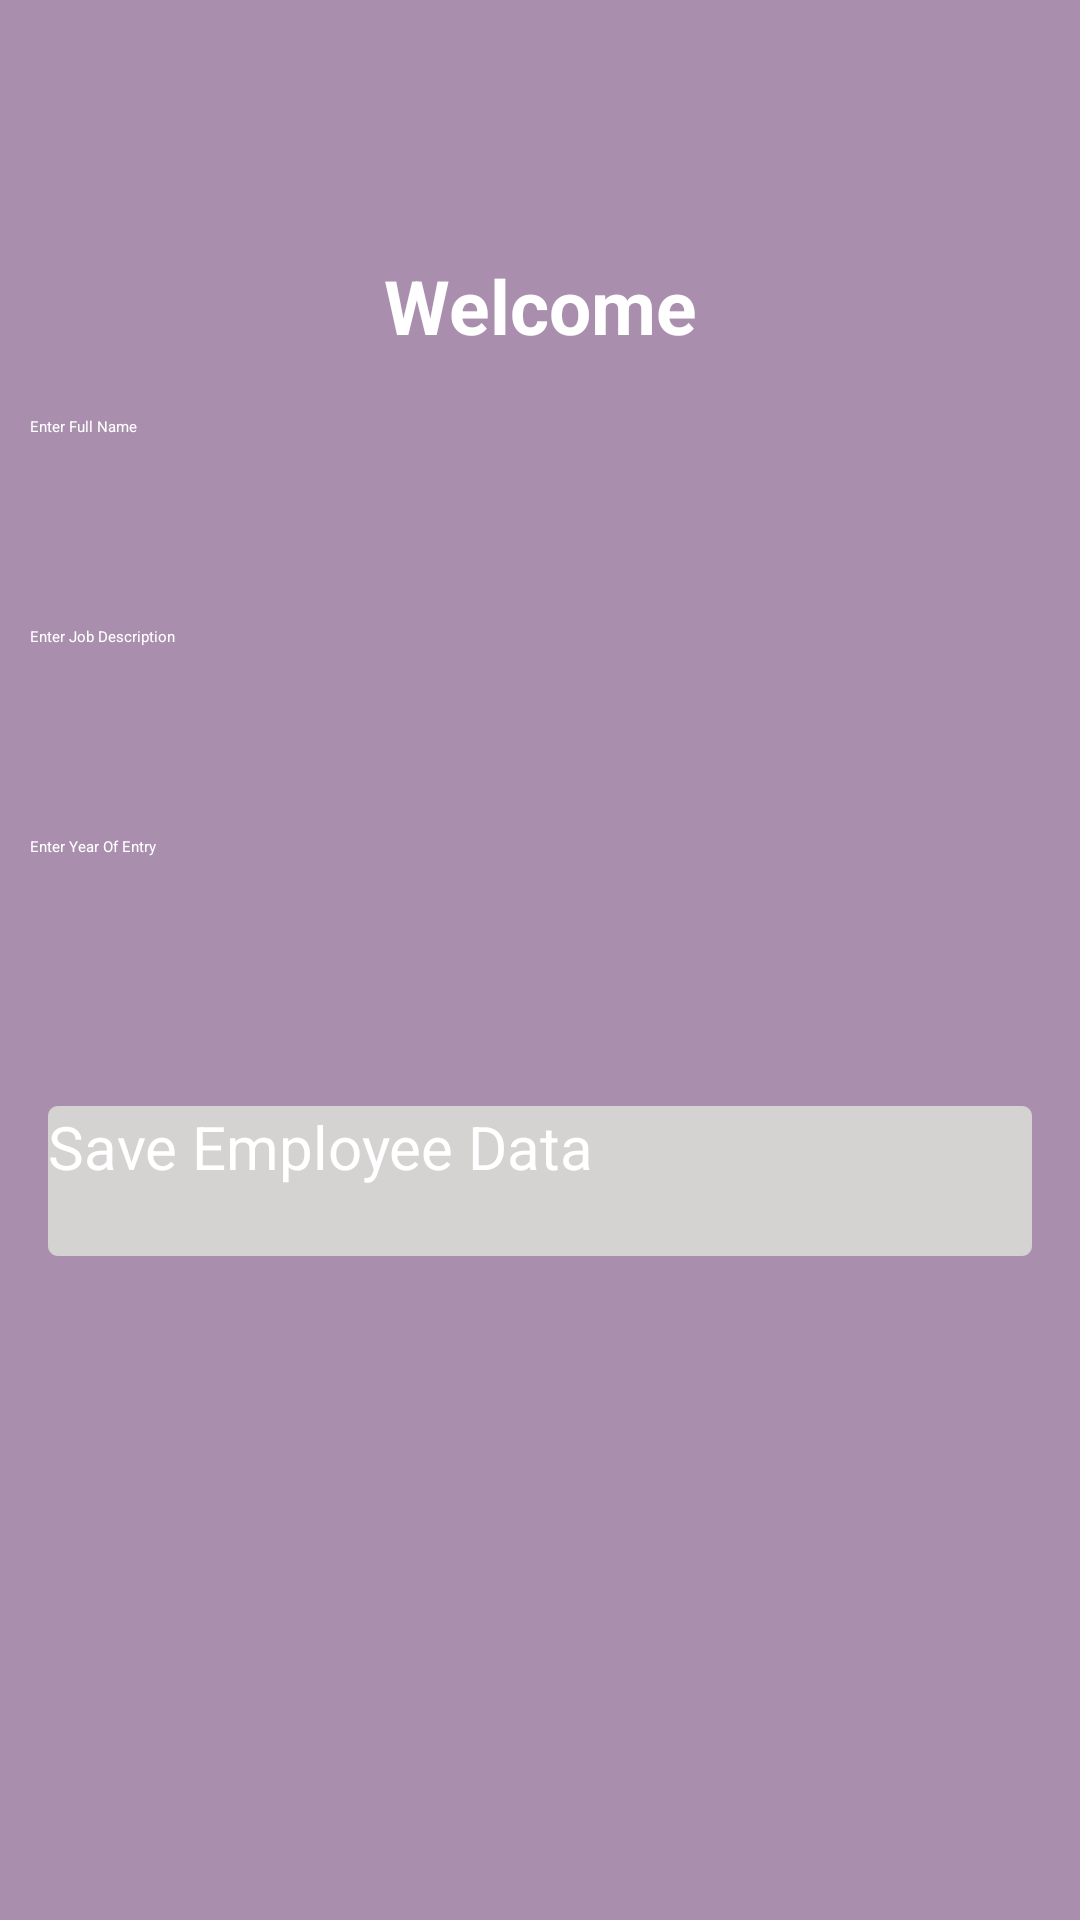

This screen was rendered from an Android layout file. Write that file and the resources it references.
<!-- AndroidManifest.xml: application theme Theme.MulitChoice -->
<!-- res/layout/activity_save_users.xml -->
<?xml version="1.0" encoding="utf-8"?>
<LinearLayout xmlns:android="http://schemas.android.com/apk/res/android"
    xmlns:app="http://schemas.android.com/apk/res-auto"
    xmlns:tools="http://schemas.android.com/tools"
    android:layout_width="match_parent"
    android:layout_height="match_parent"
    android:orientation="vertical"
    android:background="#A98EAE"
    tools:context=".employeeDatabasePage.SaveUsersActivity">

    <View
        android:id="@+id/arrow_back"
        android:layout_width="25dp"
        android:layout_height="20dp"
        android:layout_marginStart="34dp"
        android:layout_marginTop="40dp"
        android:background="@drawable/baseline_arrow_back_white" />

    <TextView
        android:id="@+id/tv_employee_full_name"
        android:layout_width="match_parent"
        android:layout_height="wrap_content"
        android:gravity = "center"
        android:text="Welcome"
        android:textStyle="bold"
        android:layout_marginTop="25dp"
        android:layout_marginBottom="10dp"
        android:textColor="@color/white"
        android:textSize="25sp" />


    <EditText
        android:id="@+id/et_full_name"
        android:layout_width="match_parent"
        android:layout_height="50dp"
        android:layout_margin="10dp"
        android:textColor="@color/white"
        android:inputType="textPersonName"
        android:hint="Enter Full Name" />


    <EditText
        android:id="@+id/et_job_Description"
        android:layout_width="match_parent"
        android:layout_height="50dp"
        android:layout_margin="10dp"
        android:inputType="textPersonName"
        android:textColor="@color/white"
        android:hint="Enter Job Description" />

    
    <EditText
        android:id="@+id/et_year_of_entry"
        android:layout_width="match_parent"
        android:layout_height="50dp"
        android:layout_margin="10dp"
        android:inputType="number"
        android:maxLength="4"
        android:textColor="@color/white"
        android:hint="Enter Year Of Entry" />

    <androidx.appcompat.widget.AppCompatButton
        android:id="@+id/btn_save_employee"
        android:layout_width="match_parent"
        android:layout_height="50dp"
        android:layout_marginStart="16dp"
        android:layout_marginTop="30dp"
        android:layout_marginEnd="16dp"
        android:enabled="false"
        android:textColor="@color/white"
        android:backgroundTint="@drawable/button_background_now"
        android:textSize="20sp"
        android:background="@drawable/buttons"
        android:textAllCaps="false"
        android:text="Save Employee Data"/>


</LinearLayout>
<!-- resources referenced by this layout -->
<resources>
  <color name="white">#FFFFFFFF</color>
  <!-- drawable button_background_now (drawable) -->
  <?xml version="1.0" encoding="utf-8"?>
  <selector xmlns:tools="http://schemas.android.com/tools" xmlns:android="http://schemas.android.com/apk/res/android" tools:ignore="MissingDefaultResource">
     <item android:state_enabled="true" android:color="#45608C"/>
     <item android:state_enabled="false" android:color="#D5D2D2"/>
  
  
  </selector>
  <!-- drawable buttons (drawable) -->
  <?xml version="1.0" encoding="utf-8"?>
  <shape xmlns:android="http://schemas.android.com/apk/res/android">
  <solid android:color="@color/white"/>
      <corners android:radius="3dp"/>
      <stroke android:color="#616060"
          android:width="0.2dp"/>
  </shape>
</resources>
